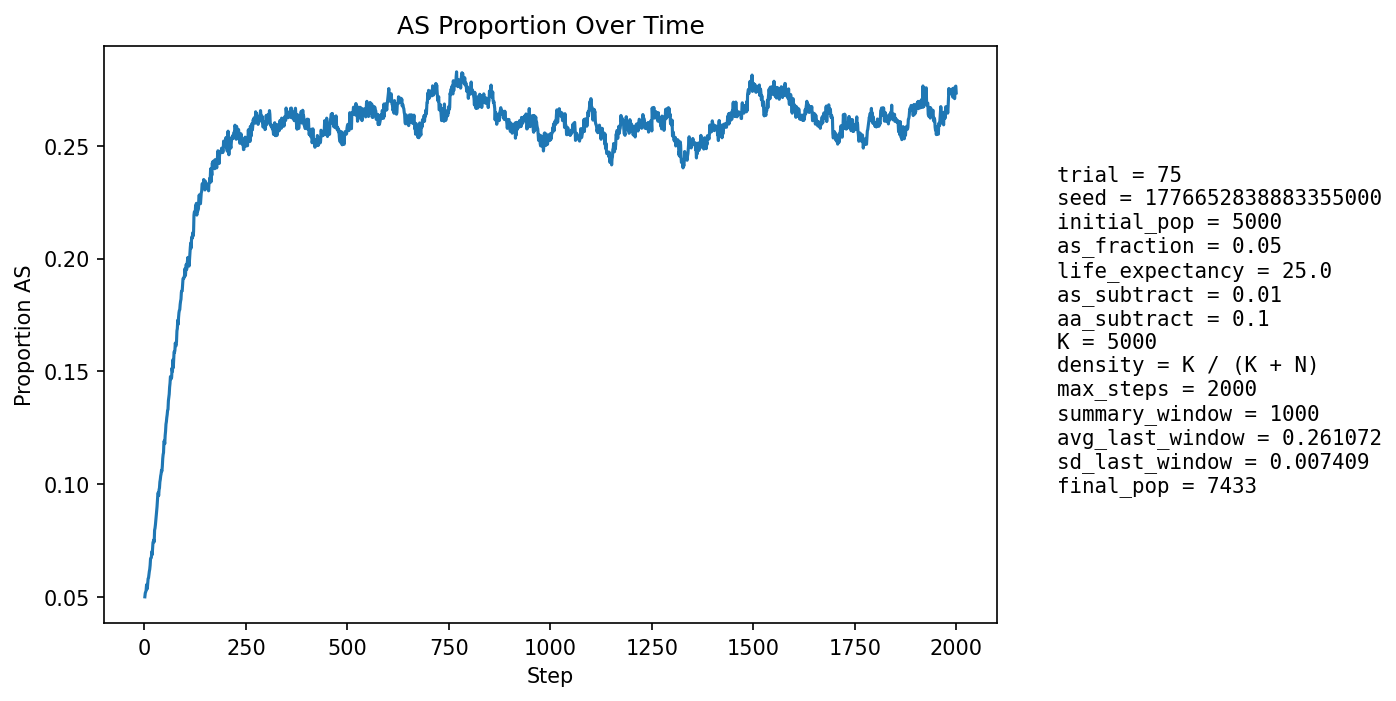

The file beside this chart, header and first rows:
step, population_size, births, newborn_AA, newborn_AS, newborn_SS, prop_newborn_AA, prop_newborn_AS, prop_newborn_SS, prop_repro_AA, prop_repro_AS, prop_AS_population
1, 5309, 1294, 1228, 65, 1, 0.949, 0.05023, 0.0007728, 0.9509, 0.04907, 0.0501
2, 5392, 1255, 1189, 66, 0, 0.9474, 0.05259, 0.0, 0.9513, 0.04869, 0.05174
3, 5471, 1245, 1182, 62, 1, 0.9494, 0.0498, 0.0008032, 0.9517, 0.0483, 0.05228
4, 5510, 1208, 1144, 60, 4, 0.947, 0.04967, 0.003311, 0.949, 0.05099, 0.05281
5, 5615, 1252, 1180, 72, 0, 0.9425, 0.05751, 0.0, 0.9476, 0.05243, 0.05503
6, 5717, 1278, 1209, 69, 0, 0.946, 0.05399, 0.0, 0.9454, 0.05455, 0.05562
7, 5815, 1297, 1244, 52, 1, 0.9591, 0.04009, 0.000771, 0.9446, 0.05538, 0.05365
8, 5902, 1307, 1233, 71, 3, 0.9434, 0.05432, 0.002295, 0.9434, 0.05662, 0.05608
9, 5998, 1324, 1245, 79, 0, 0.9403, 0.05967, 0.0, 0.9408, 0.05923, 0.05819
10, 6092, 1341, 1266, 72, 3, 0.9441, 0.05369, 0.002237, 0.9397, 0.06034, 0.05844
11, 6190, 1359, 1281, 78, 0, 0.9426, 0.0574, 0.0, 0.9409, 0.05906, 0.05994
12, 6292, 1383, 1301, 80, 2, 0.9407, 0.05785, 0.001446, 0.9406, 0.05943, 0.06135
13, 6371, 1381, 1300, 81, 0, 0.9413, 0.05865, 0.0, 0.9384, 0.06156, 0.06231
14, 6444, 1386, 1298, 88, 0, 0.9365, 0.06349, 0.0, 0.9381, 0.06189, 0.06409
15, 6510, 1394, 1293, 99, 2, 0.9275, 0.07102, 0.001435, 0.9367, 0.0633, 0.06697
16, 6580, 1409, 1319, 88, 2, 0.9361, 0.06246, 0.001419, 0.9356, 0.06445, 0.06733
17, 6639, 1417, 1330, 86, 1, 0.9386, 0.06069, 0.0007057, 0.9345, 0.06551, 0.06748
18, 6694, 1424, 1323, 100, 1, 0.9291, 0.07022, 0.0007022, 0.9327, 0.06729, 0.07006
19, 6748, 1429, 1348, 80, 1, 0.9433, 0.05598, 0.0006998, 0.9288, 0.07121, 0.06876
20, 6795, 1436, 1332, 103, 1, 0.9276, 0.07173, 0.0006964, 0.9274, 0.07261, 0.07182
21, 6841, 1442, 1332, 108, 2, 0.9237, 0.0749, 0.001387, 0.9274, 0.07263, 0.07411
22, 6884, 1448, 1346, 100, 2, 0.9296, 0.06906, 0.001381, 0.9247, 0.07526, 0.07467
23, 6916, 1450, 1348, 99, 3, 0.9297, 0.06828, 0.002069, 0.9257, 0.07427, 0.07533
24, 6946, 1453, 1361, 89, 3, 0.9367, 0.06125, 0.002065, 0.9238, 0.07623, 0.07443
25, 6978, 1457, 1331, 126, 0, 0.9135, 0.08648, 0.0, 0.9213, 0.07869, 0.07968
26, 7007, 1461, 1346, 113, 2, 0.9213, 0.07734, 0.001369, 0.9203, 0.07969, 0.08049
27, 7034, 1464, 1348, 114, 2, 0.9208, 0.07787, 0.001366, 0.9201, 0.07992, 0.08203
28, 7056, 1467, 1342, 121, 4, 0.9148, 0.08248, 0.002727, 0.9207, 0.07932, 0.08418
29, 7078, 1470, 1348, 120, 2, 0.917, 0.08163, 0.001361, 0.9162, 0.08378, 0.08576
30, 7101, 1473, 1345, 127, 1, 0.9131, 0.08622, 0.0006789, 0.9145, 0.08547, 0.08802
31, 7120, 1473, 1343, 129, 1, 0.9117, 0.08758, 0.0006789, 0.9122, 0.08777, 0.09003
32, 7134, 1474, 1334, 138, 2, 0.905, 0.09362, 0.001357, 0.9105, 0.08954, 0.0928
33, 7149, 1476, 1332, 142, 2, 0.9024, 0.09621, 0.001355, 0.909, 0.09099, 0.09554
34, 7162, 1478, 1343, 132, 3, 0.9087, 0.08931, 0.00203, 0.9065, 0.09354, 0.09634
35, 7172, 1480, 1362, 114, 4, 0.9203, 0.07703, 0.002703, 0.9039, 0.09611, 0.09495
36, 7177, 1482, 1339, 137, 6, 0.9035, 0.09244, 0.004049, 0.8999, 0.1001, 0.09753
37, 7189, 1484, 1347, 132, 5, 0.9077, 0.08895, 0.003369, 0.8979, 0.1021, 0.09834
38, 7199, 1484, 1333, 145, 6, 0.8982, 0.09771, 0.004043, 0.8966, 0.1034, 0.101
39, 7211, 1485, 1341, 141, 3, 0.903, 0.09495, 0.00202, 0.8978, 0.1022, 0.1021
40, 7215, 1486, 1333, 147, 6, 0.897, 0.09892, 0.004038, 0.8964, 0.1036, 0.1037
41, 7219, 1486, 1335, 146, 5, 0.8984, 0.09825, 0.003365, 0.8962, 0.1038, 0.1046
42, 7225, 1486, 1330, 150, 6, 0.895, 0.1009, 0.004038, 0.8945, 0.1055, 0.1062
43, 7234, 1488, 1347, 138, 3, 0.9052, 0.09274, 0.002016, 0.8931, 0.1069, 0.1058
44, 7238, 1487, 1331, 151, 5, 0.8951, 0.1015, 0.003362, 0.892, 0.108, 0.1079
45, 7242, 1487, 1316, 167, 4, 0.885, 0.1123, 0.00269, 0.8915, 0.1085, 0.1113
46, 7250, 1488, 1321, 164, 3, 0.8878, 0.1102, 0.002016, 0.8891, 0.1109, 0.1131
47, 7253, 1490, 1328, 157, 5, 0.8913, 0.1054, 0.003356, 0.8877, 0.1123, 0.114
48, 7258, 1490, 1300, 182, 8, 0.8725, 0.1221, 0.005369, 0.8863, 0.1137, 0.1189
49, 7265, 1492, 1320, 163, 9, 0.8847, 0.1092, 0.006032, 0.8822, 0.1178, 0.1192
50, 7276, 1492, 1345, 146, 1, 0.9015, 0.09786, 0.0006702, 0.8801, 0.1199, 0.1179
51, 7279, 1492, 1316, 175, 1, 0.882, 0.1173, 0.0006702, 0.8785, 0.1215, 0.1216
52, 7281, 1492, 1312, 176, 4, 0.8794, 0.118, 0.002681, 0.8745, 0.1255, 0.1235
53, 7276, 1492, 1295, 189, 8, 0.868, 0.1267, 0.005362, 0.8731, 0.1269, 0.1266
54, 7285, 1492, 1311, 179, 2, 0.8787, 0.12, 0.00134, 0.875, 0.125, 0.1277
55, 7288, 1493, 1305, 181, 7, 0.8741, 0.1212, 0.004689, 0.8721, 0.1279, 0.1295
56, 7293, 1495, 1310, 180, 5, 0.8763, 0.1204, 0.003344, 0.8696, 0.1304, 0.1308
57, 7292, 1494, 1300, 185, 9, 0.8701, 0.1238, 0.006024, 0.8666, 0.1334, 0.1327
58, 7294, 1496, 1309, 177, 10, 0.875, 0.1183, 0.006684, 0.8654, 0.1346, 0.1331
59, 7300, 1496, 1290, 200, 6, 0.8623, 0.1337, 0.004011, 0.8632, 0.1368, 0.137
60, 7308, 1496, 1299, 194, 3, 0.8683, 0.1297, 0.002005, 0.8625, 0.1375, 0.1383
... 1,940 more rows
